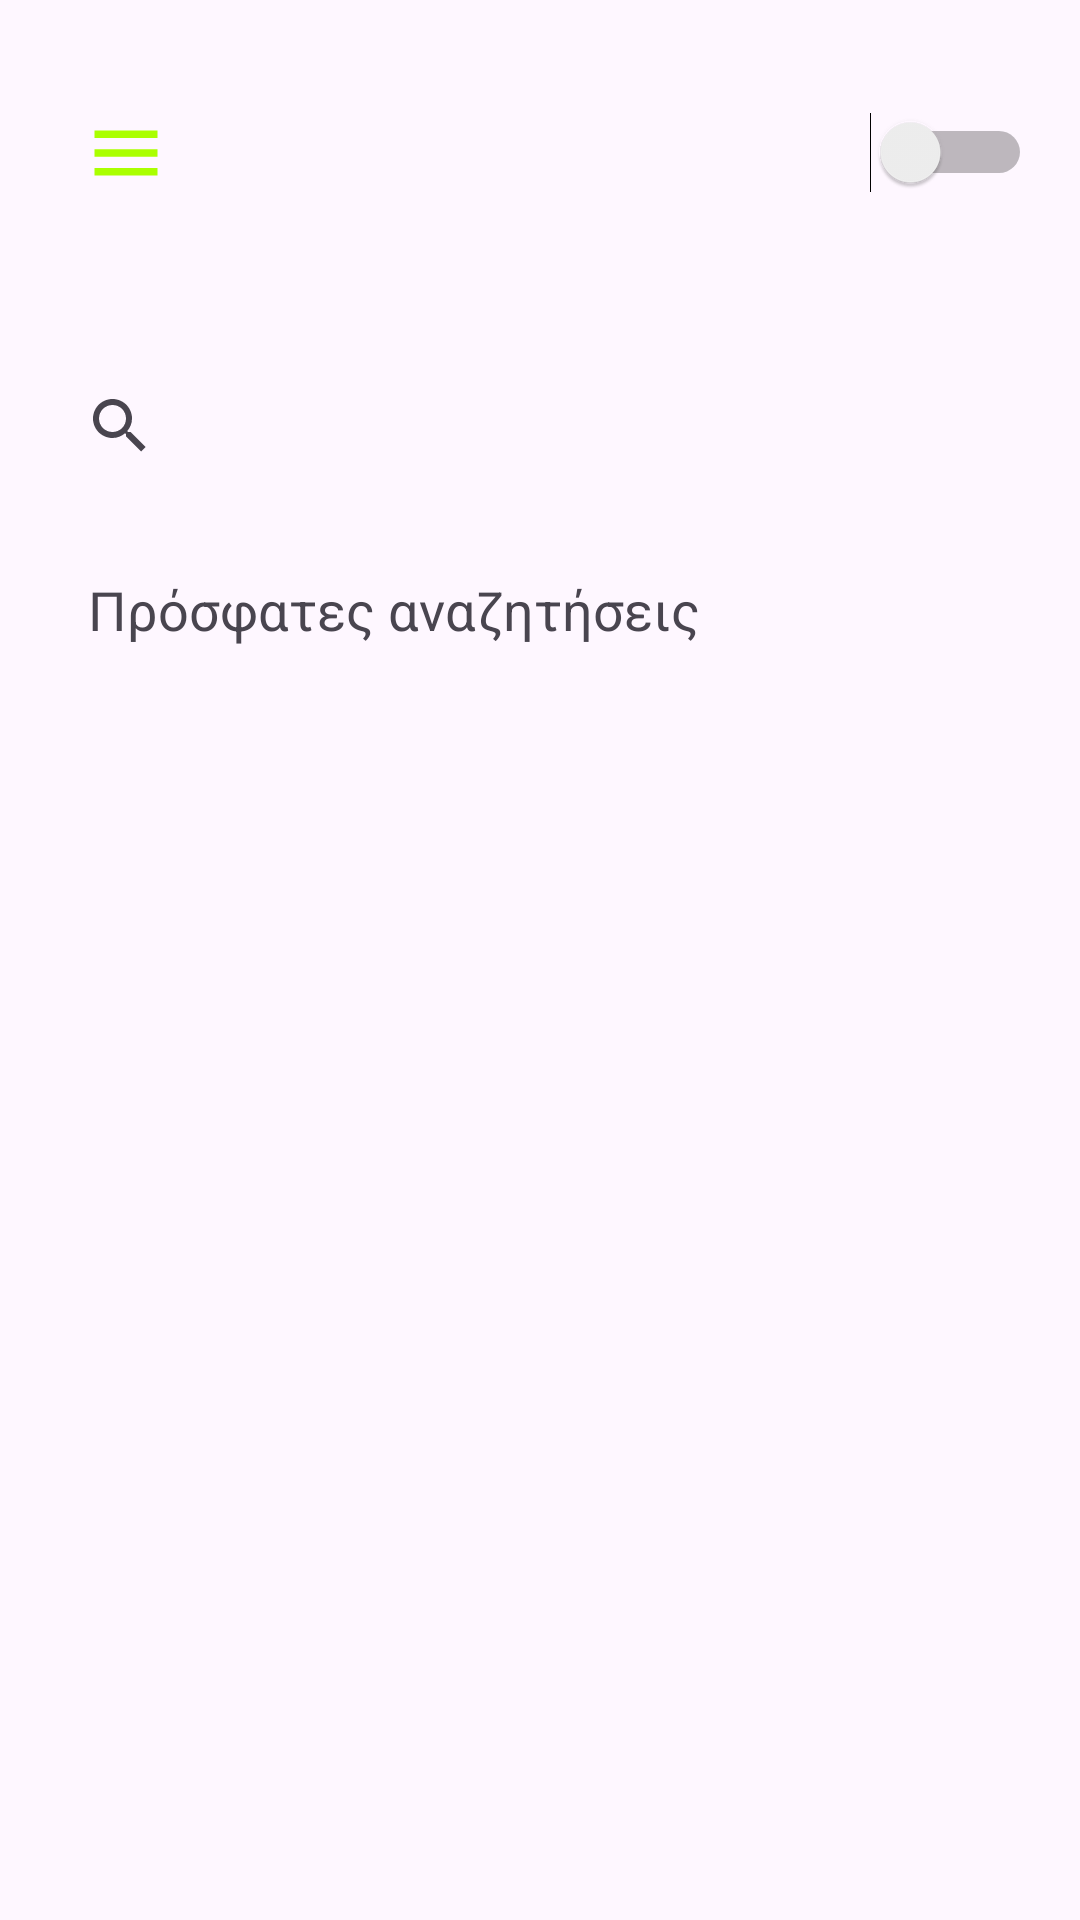

Android layout source for this screen:
<!-- AndroidManifest.xml: application theme Theme.NotedApp -->
<!-- res/layout/activity_profile_search_screen.xml -->
<?xml version="1.0" encoding="utf-8"?>
<androidx.drawerlayout.widget.DrawerLayout xmlns:android="http://schemas.android.com/apk/res/android"
    xmlns:tools="http://schemas.android.com/tools"
    xmlns:app="http://schemas.android.com/apk/res-auto"
    android:id="@+id/drawer_layout"
    android:layout_width="match_parent"
    android:layout_height="match_parent"
    tools:context=".SearchScreen">

    
    <LinearLayout
        android:layout_width="match_parent"
        android:layout_height="match_parent"
        android:orientation="vertical">

        <LinearLayout
            android:layout_width="match_parent"
            android:layout_height="wrap_content"
            android:orientation="horizontal"
            android:gravity="center_vertical"
            android:padding="16dp">

            <ImageButton
                android:id="@+id/menuButton"
                android:layout_width="wrap_content"
                android:layout_height="wrap_content"
                android:background="@null"
                android:contentDescription="Menu"
                android:padding="12dp"
                android:src="@drawable/ic_menu" />

            <ImageView
                android:id="@+id/imageView5"
                android:layout_width="81dp"
                android:layout_height="70dp"
                app:srcCompat="@drawable/notedlogo" />

            <Switch
                android:id="@+id/switch4"
                android:layout_width="215dp"
                android:layout_height="11dp"
                android:layout_weight="1" />

        </LinearLayout>

        <ScrollView
            android:layout_width="match_parent"
            android:layout_height="679dp">

            <LinearLayout
                android:layout_width="match_parent"
                android:layout_height="wrap_content"
                android:orientation="vertical"
                android:padding="16dp">

                <SearchView
                    android:id="@+id/SearchBar"
                    android:layout_width="384dp"
                    android:layout_height="wrap_content"
                    android:queryHint="Aναζήτησε εδώ..." />

                <TextView
                    android:id="@+id/resSearch"
                    android:layout_width="match_parent"
                    android:layout_height="wrap_content"
                    android:layout_marginLeft="40px"
                    android:layout_marginTop="75px"
                    android:text="Πρόσφατες αναζητήσεις"
                    android:textSize="18dp" />

                <ListView
                    android:id="@+id/releaseList"
                    android:layout_width="match_parent"
                    android:layout_height="488dp"
                    android:layout_marginTop="30dp"
                    android:dividerHeight="1dp" />

            </LinearLayout>


        </ScrollView>

    </LinearLayout>

    
    <com.google.android.material.navigation.NavigationView
        android:id="@+id/navigation_view"
        android:layout_width="wrap_content"
        android:layout_height="match_parent"
        android:layout_gravity="start"
        android:background="#262626"
        app:menu="@menu/drawer_menu" />

</androidx.drawerlayout.widget.DrawerLayout>
<!-- resources referenced by this layout -->
<resources>
  <!-- drawable ic_menu (drawable) -->
  <vector xmlns:android="http://schemas.android.com/apk/res/android" android:height="30dp" android:tint="#AAFF00" android:viewportHeight="24" android:viewportWidth="24" android:width="28dp">
        
      <path android:fillColor="#43A047" android:pathData="M3,18h18v-2L3,16v2zM3,13h18v-2L3,11v2zM3,6v2h18L21,6L3,6z"/>
      
  </vector>
  <style name="Theme.NotedApp" parent="Base.Theme.NotedApp" />
  <style name="Base.Theme.NotedApp" parent="Theme.Material3.DayNight.NoActionBar">
          
          
      </style>
</resources>
